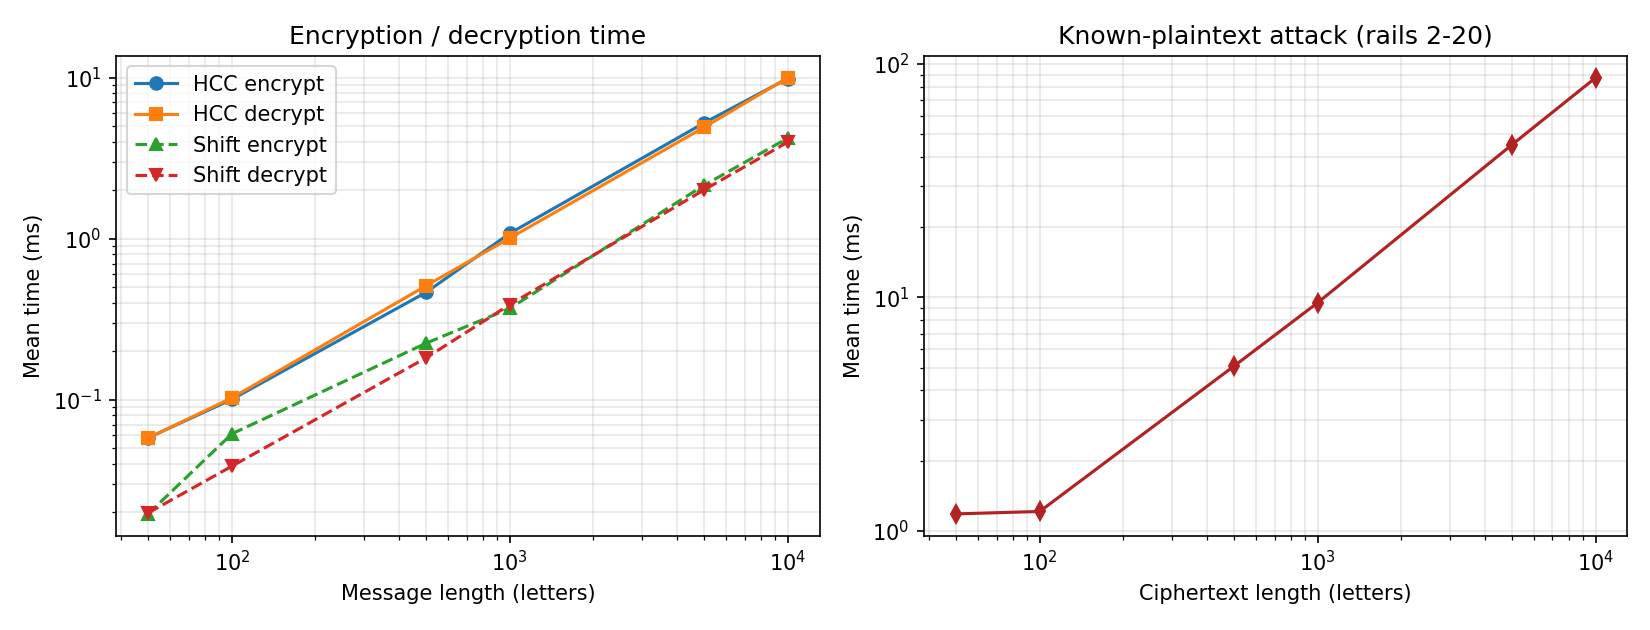

The data file committed next to this chart (first rows):
length, hcc_encrypt_s, hcc_decrypt_s, shift_encrypt_s, shift_decrypt_s, attack_s
50, 5.7859998196363446e-05, 5.7766664152344065e-05, 1.9503334381928047e-05, 1.9773336437841255e-05, 0.001185
100, 0.0001003, 0.0001024, 6.126333416129152e-05, 3.856666153296828e-05, 0.001213
500, 0.0004635, 0.0005092, 0.000224, 0.0001816, 0.005082
1000, 0.001077, 0.001006, 0.0003684, 0.0003887, 0.009492
5000, 0.005222, 0.004905, 0.002142, 0.002005, 0.04506
10000, 0.009861, 0.009964, 0.004205, 0.003968, 0.08722
